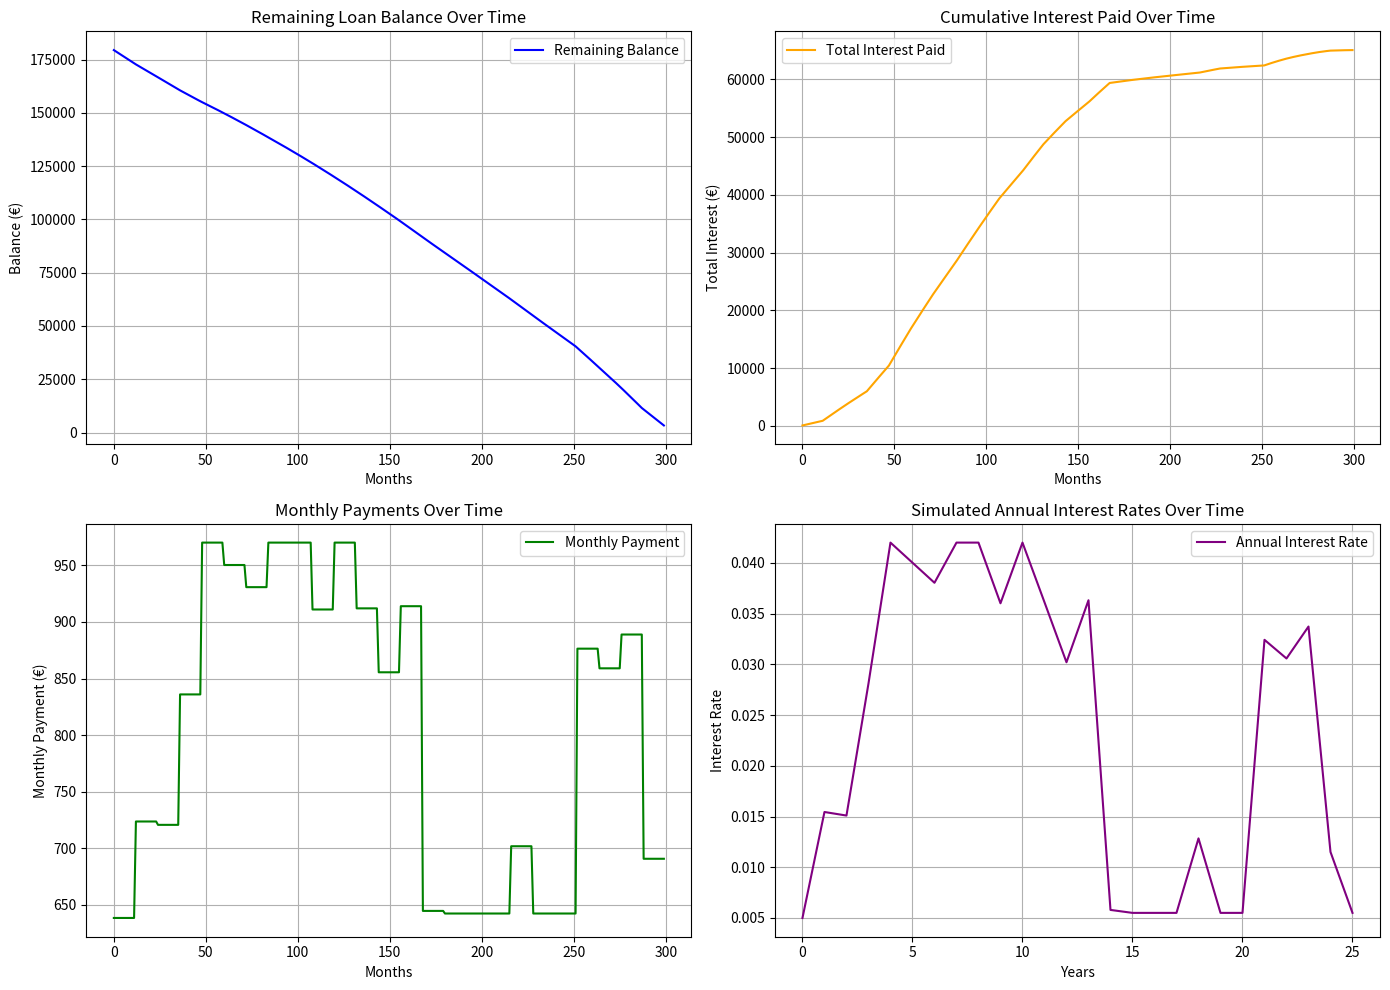

Reproduce this figure in Python.
import numpy as np
import matplotlib.pyplot as plt

# Loan parameters
P = 180_000  # Principal loan amount
loanTerm = 25  # Loan term in years
numberOfPayments = loanTerm * 12  # Total number of monthly payments
initial_rate = 0.005  # Initial annual interest rate

# Simulated interest rate trends (drift + noise model)
np.random.seed(42)  # For reproducibility
drift = 0.002
volatility = 0.017
rate_bounds = (0.0055, 0.042)  # Bounds for interest rates
interest_rates = [initial_rate]
for _ in range(1, loanTerm + 1):
    noise = np.random.normal(0, volatility)
    new_rate = interest_rates[-1] + drift + noise
    new_rate = max(rate_bounds[0], min(rate_bounds[1], new_rate))
    interest_rates.append(new_rate)


# Helper function to calculate monthly payment
def monthly_payment(principal, monthlyInterest, numberOfPayments):
    payment = principal * \
            (monthlyInterest * (1 + monthlyInterest) ** numberOfPayments) /\
            ((1 + monthlyInterest) ** numberOfPayments - 1)
    return payment


# Lists to store results
balances = []
monthly_payments = []
total_interest_paid = []
cumulative_interest = 0

# Simulation
balance = P
for year in range(loanTerm):
    annualInterest = interest_rates[year]
    monthlyInterest = annualInterest / 12
    for month in range(12):
        payment = monthly_payment(P, monthlyInterest, numberOfPayments)
        interest = balance * monthlyInterest
        principal = payment - interest
        balance -= principal
        cumulative_interest += interest

        # Store results
        balances.append(balance)
        monthly_payments.append(payment)
        total_interest_paid.append(cumulative_interest)

# Final Results
print(f"Final Balance: {balances[-1]:.2f}")
print(f"Total Interest Paid: {cumulative_interest:.2f}")

fig, axs = plt.subplots(2, 2, figsize=(14, 10))

# Remaining Balance
axs[0, 0].plot(balances,
               label="Remaining Balance", color="blue")
axs[0, 0].set_title("Remaining Loan Balance Over Time")
axs[0, 0].set_xlabel("Months")
axs[0, 0].set_ylabel("Balance (€)")
axs[0, 0].grid(True)

# Total Interest Paid
axs[0, 1].plot(total_interest_paid,
               label="Total Interest Paid", color="orange")
axs[0, 1].set_title("Cumulative Interest Paid Over Time")
axs[0, 1].set_xlabel("Months")
axs[0, 1].set_ylabel("Total Interest (€)")
axs[0, 1].grid(True)

# Monthly Payments
axs[1, 0].plot(monthly_payments,
               label="Monthly Payment", color="green")
axs[1, 0].set_title("Monthly Payments Over Time")
axs[1, 0].set_xlabel("Months")
axs[1, 0].set_ylabel("Monthly Payment (€)")
axs[1, 0].grid(True)

# Interest Rates
axs[1, 1].plot(range(len(interest_rates)), interest_rates,
               label="Annual Interest Rate", color="purple")
axs[1, 1].set_title("Simulated Annual Interest Rates Over Time")
axs[1, 1].set_xlabel("Years")
axs[1, 1].set_ylabel("Interest Rate")
axs[1, 1].grid(True)

# Add legends and adjust layout
for ax in axs.flat:
    ax.legend()

plt.tight_layout()
plt.show()
